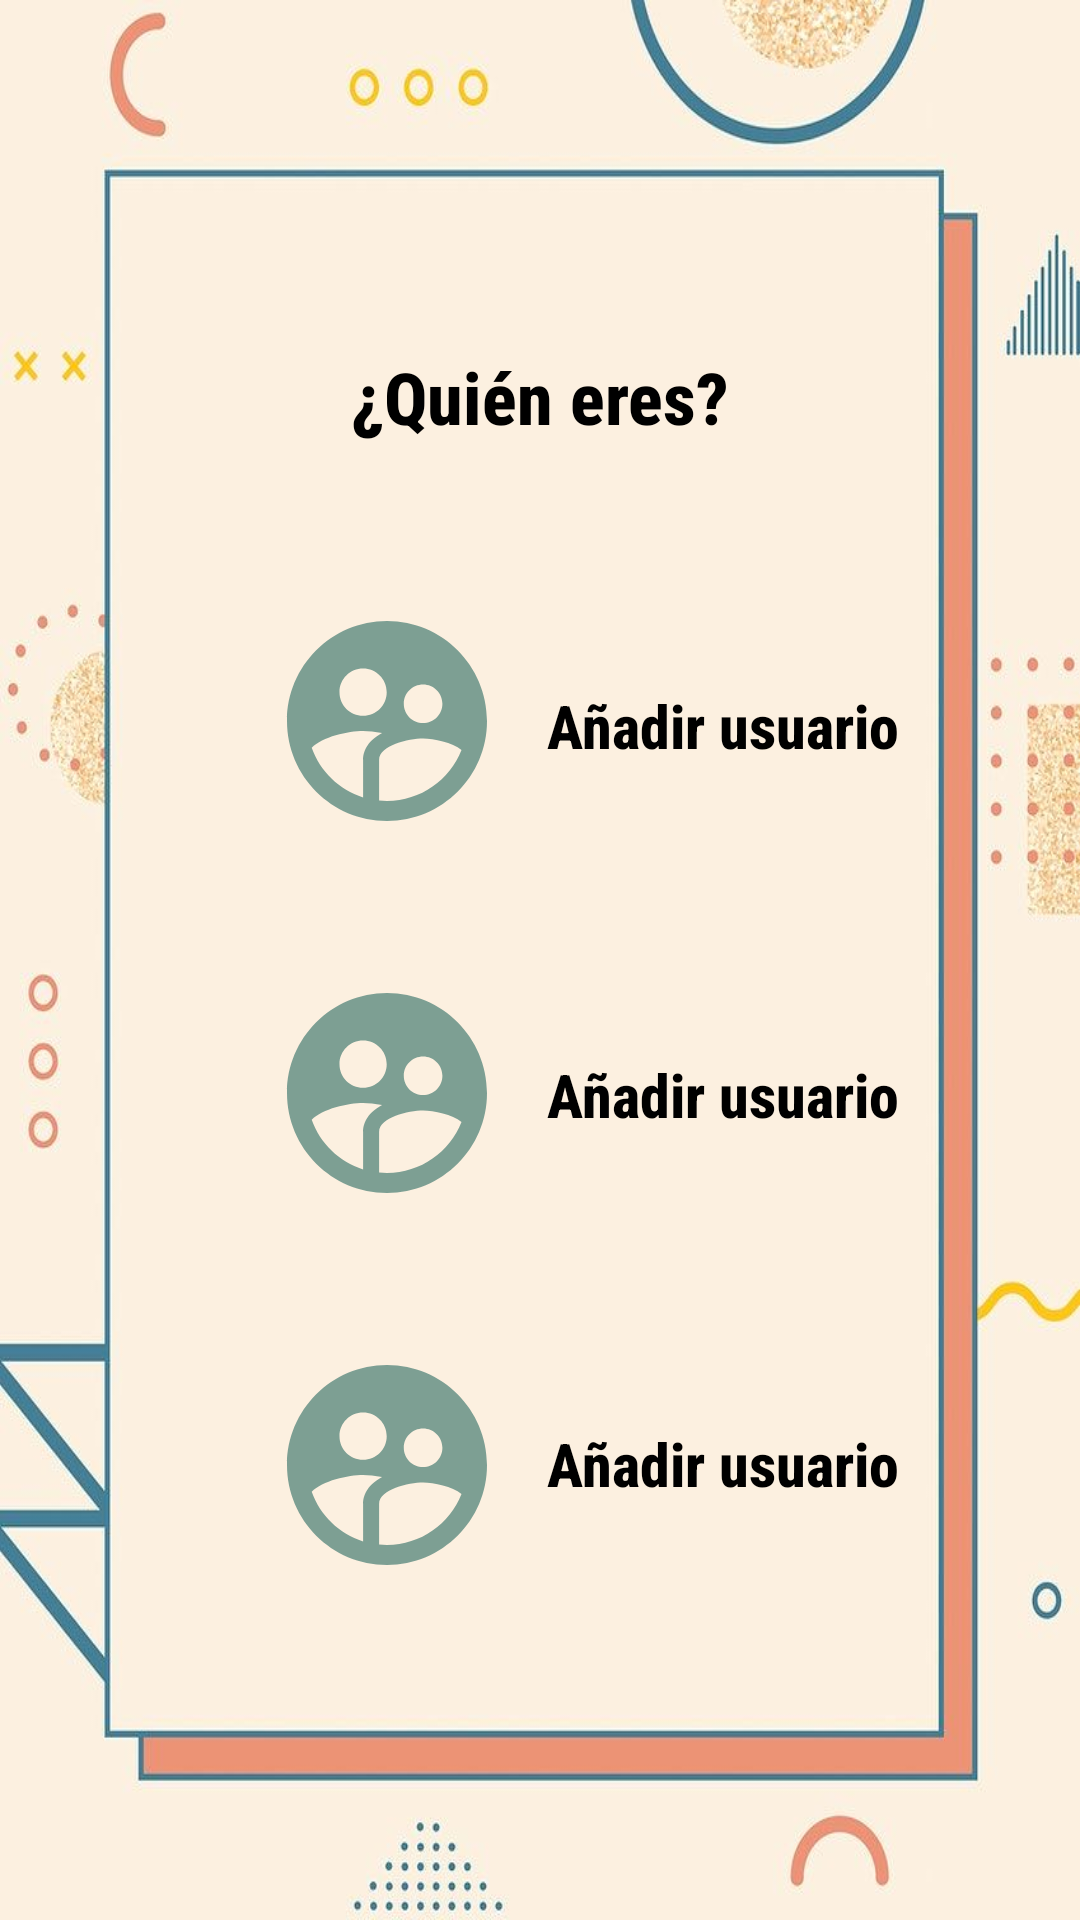

Here is an Android app screen rendered from its layout file. Give the layout XML and the strings, colors and styles it references.
<!-- AndroidManifest.xml: application theme Theme.MultiplicationMaster_V2 -->
<!-- res/layout/content_main.xml -->
<?xml version="1.0" encoding="utf-8"?>
<androidx.constraintlayout.widget.ConstraintLayout xmlns:android="http://schemas.android.com/apk/res/android"
    xmlns:app="http://schemas.android.com/apk/res-auto"
    xmlns:tools="http://schemas.android.com/tools"
    android:layout_width="match_parent"
    android:layout_height="match_parent"
    android:background="@drawable/background3"
    tools:context=".fragments.login.LoginFragment">

    <FrameLayout
        android:id="@+id/fragmentContainer"
        android:layout_width="0dp"
        android:layout_height="0dp"
        app:layout_constraintBottom_toBottomOf="parent"
        app:layout_constraintEnd_toEndOf="parent"
        app:layout_constraintStart_toStartOf="parent"
        app:layout_constraintTop_toTopOf="parent">

        <androidx.constraintlayout.widget.ConstraintLayout
            android:layout_width="match_parent"
            android:layout_height="match_parent">

            <TextView
                android:id="@+id/txv_whoAreYou"
                android:layout_width="wrap_content"
                android:layout_height="wrap_content"
                android:layout_marginTop="116dp"
                android:fontFamily="sans-serif-condensed-medium"
                android:text="@string/who_are_you"
                android:textAlignment="center"
                android:textColor="#000000"
                android:textSize="24sp"
                android:textStyle="bold"
                app:layout_constraintEnd_toEndOf="parent"
                app:layout_constraintStart_toStartOf="parent"
                app:layout_constraintTop_toTopOf="parent" />

            <ImageView
                android:id="@+id/image_user1"
                android:layout_width="90dp"
                android:layout_height="80dp"
                android:layout_marginStart="84dp"
                android:layout_marginTop="52dp"
                app:layout_constraintStart_toStartOf="parent"
                app:layout_constraintTop_toBottomOf="@+id/txv_whoAreYou"
                app:srcCompat="@drawable/round_supervised_user_circle_24" />

            <TextView
                android:id="@+id/txv_user1"
                android:layout_width="wrap_content"
                android:layout_height="wrap_content"
                android:layout_marginStart="8dp"
                android:layout_marginTop="80dp"
                android:clickable="true"
                android:fontFamily="sans-serif-condensed-medium"
                android:text="@string/add_user"
                android:textAlignment="center"
                android:textColor="#000000"
                android:textSize="20sp"
                android:textStyle="bold"
                app:layout_constraintStart_toEndOf="@+id/image_user1"
                app:layout_constraintTop_toBottomOf="@+id/txv_whoAreYou" />

            <ImageView
                android:id="@+id/image_user2"
                android:layout_width="90dp"
                android:layout_height="80dp"
                android:layout_marginStart="84dp"
                android:layout_marginTop="44dp"
                app:layout_constraintStart_toStartOf="parent"
                app:layout_constraintTop_toBottomOf="@+id/image_user1"
                app:srcCompat="@drawable/round_supervised_user_circle_24" />

            <ImageView
                android:id="@+id/image_user3"
                android:layout_width="90dp"
                android:layout_height="80dp"
                android:layout_marginStart="84dp"
                android:layout_marginTop="44dp"
                app:layout_constraintStart_toStartOf="parent"
                app:layout_constraintTop_toBottomOf="@+id/image_user2"
                app:srcCompat="@drawable/round_supervised_user_circle_24" />

            <TextView
                android:id="@+id/txv_user3"
                android:layout_width="wrap_content"
                android:layout_height="wrap_content"
                android:layout_marginStart="8dp"
                android:layout_marginTop="96dp"
                android:fontFamily="sans-serif-condensed-medium"
                android:text="@string/add_user"
                android:textAlignment="center"
                android:textColor="#000000"
                android:textSize="20sp"
                android:textStyle="bold"
                app:layout_constraintStart_toEndOf="@+id/image_user3"
                app:layout_constraintTop_toBottomOf="@+id/txv_user2" />

            <TextView
                android:id="@+id/txv_user2"
                android:layout_width="wrap_content"
                android:layout_height="wrap_content"
                android:layout_marginStart="8dp"
                android:layout_marginTop="96dp"
                android:fontFamily="sans-serif-condensed-medium"
                android:text="@string/add_user"
                android:textAlignment="center"
                android:textColor="#000000"
                android:textSize="20sp"
                android:textStyle="bold"
                app:layout_constraintStart_toEndOf="@+id/image_user2"
                app:layout_constraintTop_toBottomOf="@+id/txv_user1" />

        </androidx.constraintlayout.widget.ConstraintLayout>

    </FrameLayout>


</androidx.constraintlayout.widget.ConstraintLayout>
<!-- resources referenced by this layout -->
<resources>
  <!-- drawable background3: png bitmap (drawable, 182723 bytes) -->
  <!-- drawable round_supervised_user_circle_24 (drawable) -->
  <vector android:height="24dp" android:tint="#860A554E"
      android:viewportHeight="24" android:viewportWidth="24"
      android:width="24dp" xmlns:android="http://schemas.android.com/apk/res/android">
      <path android:fillColor="@android:color/white" android:pathData="M12,2C6.48,2 2,6.48 2,12s4.48,10 10,10 10,-4.48 10,-10S17.52,2 12,2zM15.61,8.34c1.07,0 1.93,0.86 1.93,1.93s-0.86,1.93 -1.93,1.93 -1.93,-0.86 -1.93,-1.93c-0.01,-1.07 0.86,-1.93 1.93,-1.93zM9.61,6.76c1.3,0 2.36,1.06 2.36,2.36s-1.06,2.36 -2.36,2.36 -2.36,-1.06 -2.36,-2.36c0,-1.31 1.05,-2.36 2.36,-2.36zM9.61,15.89v3.75c-2.4,-0.75 -4.3,-2.6 -5.14,-4.96 1.05,-1.12 3.67,-1.69 5.14,-1.69 0.53,0 1.2,0.08 1.9,0.22 -1.64,0.87 -1.9,2.02 -1.9,2.68zM12,20c-0.27,0 -0.53,-0.01 -0.79,-0.04v-4.07c0,-1.42 2.94,-2.13 4.4,-2.13 1.07,0 2.92,0.39 3.84,1.15C18.28,17.88 15.39,20 12,20z"/>
  </vector>
  <string name="add_user">Añadir usuario</string>
  <string name="who_are_you">¿Quién eres?</string>
  <style name="Theme.MultiplicationMaster_V2" parent="Theme.MaterialComponents.DayNight.NoActionBar">
          
          <item name="colorPrimary">@color/blue_500</item>
          <item name="colorPrimaryVariant">@color/blue_700</item>
          <item name="colorOnPrimary">@color/white</item>
          
          <item name="colorSecondary">@color/teal_200</item>
          <item name="colorSecondaryVariant">@color/teal_700</item>
          <item name="colorOnSecondary">@color/black</item>
          
          <item name="android:statusBarColor">@color/black</item>
          
      </style>
  <color name="blue_500">#45799B</color>
  <color name="blue_700">#1B5276</color>
  <color name="white">#FFFFFFFF</color>
  <color name="teal_200">#FF03DAC5</color>
  <color name="teal_700">#FF018786</color>
  <color name="black">#FF000000</color>
</resources>
